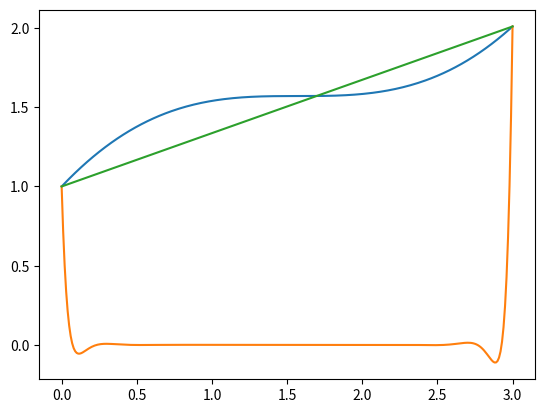

The script that saved this image:
import numpy as np
import matplotlib.pyplot as plt
from matplotlib import cm

dt = 0.1
dx = 0.01
L = 3
x_span = np.arange(0, L + dx, dx)
t_span = np.arange(0, 4 + dt, dt)
len_t = len(t_span)
len_x = len(x_span)
k = 2
mu = k * dt / (2 * (dx ** 2))

dx = 0.01
L = 3
x_span = np.arange(0, L + dx, dx)
u_0 = np.cos(x_span) + x_span
u = np.cos(x_span) + x_span
A1 = u_0
print(A1)
main_diag = (1 + 2 * mu) * np.ones(len_x - 2)
second_diag = -mu * np.ones(len_x - 3)
A = np.diag(main_diag) + np.diag(second_diag, 1) + np.diag(second_diag, -1)
main_diag = (1 - 2 * mu) * np.ones(len_x - 2)
second_diag = mu * np.ones(len_x - 3)
B = np.diag(main_diag) + np.diag(second_diag, 1) + np.diag(second_diag, -1)
u_sol = np.zeros((len_x, len_t))

A2 = A
A3 = B
A4 = 0

u_sol[:, 0] = u
for i in range (1, len(t_span)):
    b = B @ u[1 : -1]
    if (i == 1):
        b_0 = b
        A4 = b_0
    u[1 : -1] = np.linalg.solve(A, b)
    u_sol[:, i] = u

plt.show()
A5 = u_sol[:, -1]
steady_state = lambda x: ((np.cos(3) + 2) / 3) * x + 1
A6 = steady_state(x_span)
A7 = np.zeros(len_t)
for i in range(len_t):
    A7[i] = np.linalg.norm(u_sol[:, i] - A6)
print(A1)
print(A5)
plt.plot(x_span, A1, label = "Initial")
plt.plot(x_span, A5, label = "Final")
plt.plot(x_span, A6, label = "Steady State")
plt.show()